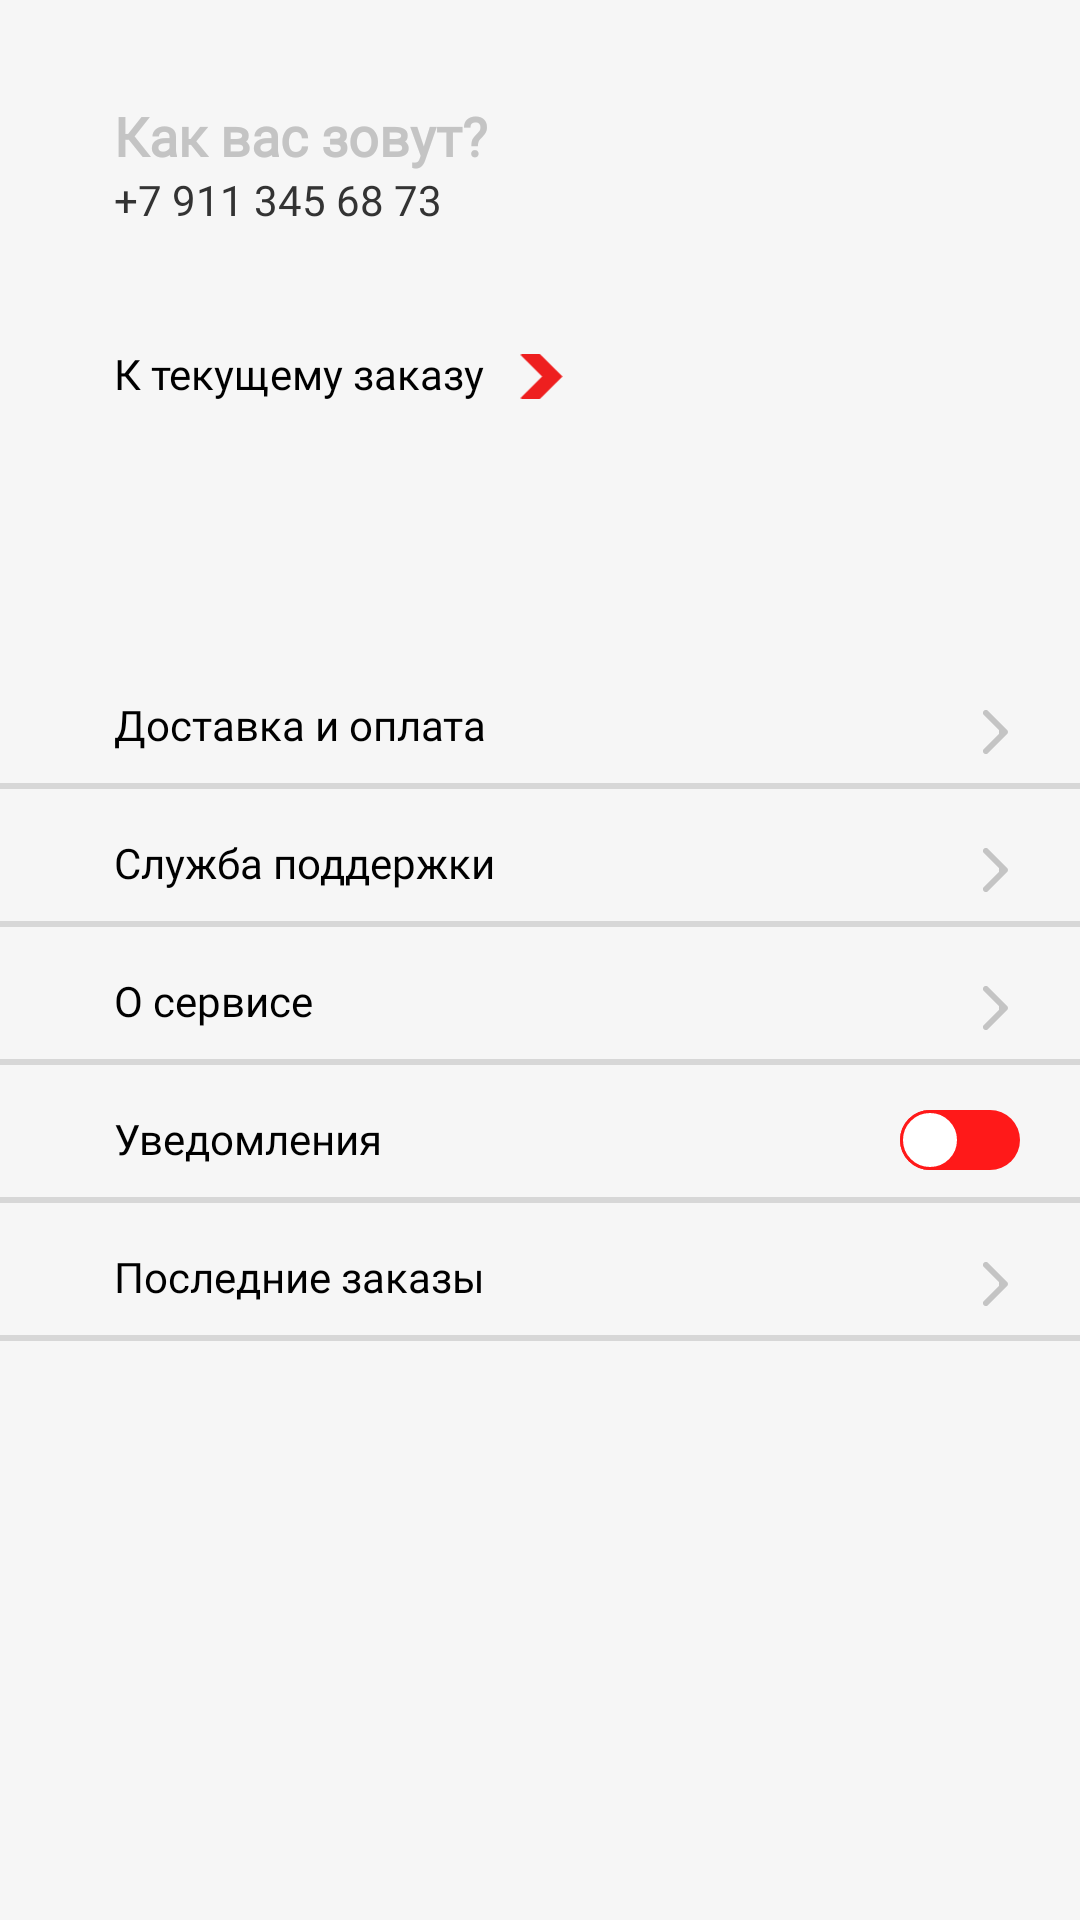

Android layout source for this screen:
<!-- AndroidManifest.xml: application theme Theme.SpeedWalk -->
<!-- res/layout/fragment_back_menu.xml -->
<?xml version="1.0" encoding="utf-8"?>
<FrameLayout xmlns:android="http://schemas.android.com/apk/res/android"
             xmlns:app="http://schemas.android.com/apk/res-auto" xmlns:tools="http://schemas.android.com/tools"
             android:layout_width="match_parent"
             android:layout_height="match_parent"
             android:background="#F6F6F6"
             tools:context=".fragments.BackMenu">

    <TextView android:layout_width="wrap_content" android:layout_height="wrap_content"
              android:text="Как вас зовут?"
              android:fontFamily="@font/roboto"
              android:textColor="#C4C4C4"
              android:textSize="18sp"
              android:textStyle="bold"
              android:layout_marginTop="33dp"
              android:layout_marginStart="38dp"/>

    <TextView android:layout_width="wrap_content" android:layout_height="wrap_content"
              android:text="+7 911 345 68 73"
              android:layout_marginTop="57dp"
              android:layout_marginStart="38dp"
              android:textColor="#333333"
              android:fontFamily="@font/roboto_medium"
              android:textSize="14sp"/>

    <TextView android:layout_width="wrap_content" android:layout_height="wrap_content"
              android:text="К текущему заказу"
              android:layout_marginTop="115dp"
              android:layout_marginStart="38dp"
              android:fontFamily="@font/roboto_medium"
              android:textColor="@color/black"/>


    <ImageView android:layout_width="15sp" android:layout_height="15sp"
               android:layout_marginTop="118dp"
               android:id="@+id/cart"
               android:layout_marginStart="173dp"
               app:srcCompat="@drawable/vector"/>

    <LinearLayout android:layout_width="match_parent" android:layout_height="match_parent"
                  android:layout_marginTop="232dp"
                  android:orientation="vertical">

        <FrameLayout
                android:layout_width="match_parent"
                android:id="@+id/delivery"
                android:layout_height="wrap_content">

            <TextView android:layout_width="wrap_content" android:layout_height="wrap_content"
                      android:text="Доставка и оплата"
                      android:layout_marginStart="38dp"
                      android:fontFamily="@font/helvetica_regular"
                      android:textSize="14sp"
                      android:textColor="@color/black"/>

            <View android:layout_width="match_parent" android:layout_height="2dp"
                  android:background="#C4C4C4"
                  android:layout_marginTop="29dp"
                  android:alpha="0.6"/>

            <ImageView android:layout_width="wrap_content" android:layout_height="wrap_content"
                       android:background="@drawable/arrow_8"
                       android:layout_marginEnd="24dp"
                       android:layout_gravity="end"
                       android:layout_marginTop="4dp"/>
        </FrameLayout>

        <FrameLayout android:layout_width="match_parent"
                     android:id="@+id/support"
                     android:layout_height="wrap_content"
                     android:layout_marginTop="15dp">

            <TextView android:layout_width="wrap_content" android:layout_height="wrap_content"
                      android:text="Служба поддержки"
                      android:layout_marginStart="38dp"
                      android:fontFamily="@font/helvetica_regular"
                      android:textSize="14sp"
                      android:textColor="@color/black"/>

            <View android:layout_width="match_parent" android:layout_height="2dp"
                  android:background="#C4C4C4"
                  android:layout_marginTop="29dp"
                  android:alpha="0.6"/>

            <ImageView android:layout_width="wrap_content" android:layout_height="wrap_content"
                       android:background="@drawable/arrow_8"
                       android:layout_marginEnd="24dp"
                       android:layout_gravity="end"
                       android:layout_marginTop="4dp"/>
        </FrameLayout>

        <FrameLayout android:layout_width="match_parent"
                     android:id="@+id/service"
                     android:layout_height="wrap_content"
                     android:layout_marginTop="15dp">

            <TextView android:layout_width="wrap_content" android:layout_height="wrap_content"
                      android:text="О сервисе"
                      android:layout_marginStart="38dp"
                      android:fontFamily="@font/helvetica_regular"
                      android:textSize="14sp"
                      android:textColor="@color/black"/>

            <View android:layout_width="match_parent" android:layout_height="2dp"
                  android:background="#C4C4C4"
                  android:layout_marginTop="29dp"
                  android:alpha="0.6"/>

            <ImageView android:layout_width="wrap_content" android:layout_height="wrap_content"
                       android:background="@drawable/arrow_8"
                       android:layout_marginEnd="24dp"
                       android:layout_gravity="end"
                       android:layout_marginTop="4dp"/>
        </FrameLayout>

        <FrameLayout android:layout_width="match_parent"
                     android:layout_height="wrap_content"
                     android:layout_marginTop="15dp">

            <TextView android:layout_width="wrap_content" android:layout_height="wrap_content"
                      android:text="Уведомления"
                      android:layout_marginStart="38dp"
                      android:fontFamily="@font/helvetica_regular"
                      android:textSize="14sp"
                      android:textColor="@color/black"/>

            <View android:layout_width="match_parent" android:layout_height="2dp"
                  android:background="#C4C4C4"
                  android:layout_marginTop="29dp"
                  android:alpha="0.6"/>

            <androidx.appcompat.widget.SwitchCompat
                    android:id="@+id/switch1"
                    android:layout_width="wrap_content"
                    android:layout_height="10dp"
                    android:layout_gravity="end"
                    android:thumb="@drawable/custom_switch_thumb"
                    android:layout_marginEnd="20dp"
                    app:track="@drawable/custom_switch_track"/>


        </FrameLayout>

        <FrameLayout android:layout_width="match_parent"
                     android:layout_height="wrap_content"
                     android:id="@+id/lastOrders"
                     android:layout_marginTop="15dp">

            <TextView android:layout_width="wrap_content" android:layout_height="wrap_content"
                      android:text="Последние заказы"
                      android:layout_marginStart="38dp"
                      android:fontFamily="@font/helvetica_regular"
                      android:textSize="14sp"
                      android:textColor="@color/black"/>

            <View android:layout_width="match_parent" android:layout_height="2dp"
                  android:background="#C4C4C4"
                  android:layout_marginTop="29dp"
                  android:alpha="0.6"/>

            <ImageView android:layout_width="wrap_content" android:layout_height="wrap_content"
                       android:background="@drawable/arrow_8"
                       android:layout_marginEnd="24dp"
                       android:layout_gravity="end"
                       android:layout_marginTop="4dp"/>
        </FrameLayout>


    </LinearLayout>





</FrameLayout>
<!-- resources referenced by this layout -->
<resources>
  <!-- drawable arrow_8 (drawable) -->
  <vector xmlns:android="http://schemas.android.com/apk/res/android"
      android:width="9dp"
      android:height="16dp"
      android:viewportWidth="9"
      android:viewportHeight="16">
    <path
        android:pathData="M8.7071,8.7071C9.0976,8.3166 9.0976,7.6834 8.7071,7.2929L2.3431,0.9289C1.9526,0.5384 1.3195,0.5384 0.9289,0.9289C0.5384,1.3195 0.5384,1.9526 0.9289,2.3431L6.5858,8L0.9289,13.6569C0.5384,14.0474 0.5384,14.6805 0.9289,15.0711C1.3195,15.4616 1.9526,15.4616 2.3431,15.0711L8.7071,8.7071ZM6,9H8V7H6V9Z"
        android:fillColor="#C4C4C4"/>
  </vector>
  <!-- drawable custom_switch_thumb (drawable) -->
  <?xml version="1.0" encoding="utf-8"?>
  <selector xmlns:android="http://schemas.android.com/apk/res/android">
      <item android:state_checked="false">
          <shape android:shape="oval">
              <solid android:color="@android:color/white"/>
              <stroke android:color="#ff1919" android:width="1dp"/>
              <size android:width="20dp" android:height="20dp"/>
          </shape>
      </item>
      <item android:state_checked="true">
          <shape android:shape="oval">
              <solid android:color="@android:color/white"/>
              <stroke android:color="#25e000" android:width="1dp"/>
              <size android:width="20dp" android:height="20dp"/>
          </shape>
      </item>
  </selector>
  <!-- drawable custom_switch_track (drawable) -->
  <?xml version="1.0" encoding="utf-8"?>
  <selector xmlns:android="http://schemas.android.com/apk/res/android">
      <item android:state_checked="false">
          <shape android:shape="rectangle">
              <size android:width="100dp" android:height="20dp"/>
              <solid android:color="#ff1919"/>
              <corners android:radius="50dp"/>
          </shape>
      </item>
      <item android:state_checked="true">
          <shape android:shape="rectangle">
              <size android:width="100dp" android:height="20dp"/>
              <solid android:color="#25e000"/>
              <corners android:radius="50dp"/>
          </shape>
      </item>
  </selector>
  <!-- drawable vector (drawable) -->
  <vector xmlns:android="http://schemas.android.com/apk/res/android"
      android:width="30dp"
      android:height="32dp"
      android:viewportWidth="30"
      android:viewportHeight="32">
    <path
        android:pathData="M29.4055,15.5074L14.1012,0.2031C13.9705,0.0727 13.7933,-0.0003 13.6087,-0H1.0869C0.7027,-0.0007 0.3907,0.3102 0.39,0.6944C0.3897,0.8796 0.4633,1.0574 0.5944,1.1882L15.4076,16L0.5944,30.8118C0.3224,31.0831 0.3219,31.5236 0.5932,31.7956C0.724,31.9267 0.9017,32.0003 1.0869,32H13.6087C13.7933,32.0003 13.9705,31.9273 14.1012,31.7968L29.4055,16.4925C29.6776,16.2212 29.6781,15.7807 29.4068,15.5087C29.4063,15.5083 29.4059,15.5079 29.4055,15.5074Z"
        android:fillColor="#EE1F1F"/>
  </vector>
  <style name="Theme.SpeedWalk" parent="Theme.MaterialComponents.DayNight.NoActionBar">
          
          <item name="colorPrimary">@color/purple_500</item>
          <item name="colorPrimaryVariant">@color/purple_700</item>
          <item name="colorOnPrimary">@color/white</item>
          
          <item name="colorSecondary">@color/teal_200</item>
          <item name="colorSecondaryVariant">@color/teal_700</item>
          <item name="colorOnSecondary">@color/black</item>
          
          <item name="android:statusBarColor" tools:targetApi="l">?attr/colorPrimaryVariant</item>
          
      </style>
  <!-- not gathered from this repository: default colours our renderer supplied (Android Studio template values) -->
  <color name="purple_500">#FF6200EE</color>
  <color name="purple_700">#FF3700B3</color>
  <color name="teal_200">#FF03DAC5</color>
  <color name="teal_700">#FF018786</color>
  <color name="black">#FF000000</color>
  <color name="white">#FFFFFFFF</color>
</resources>
